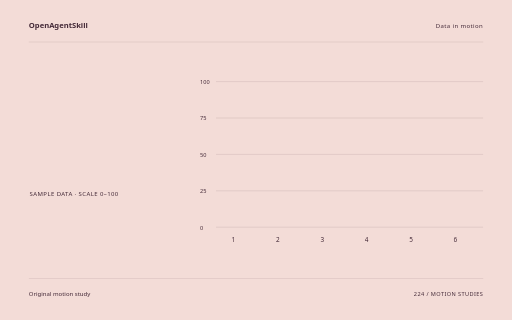
t = 0.00 s
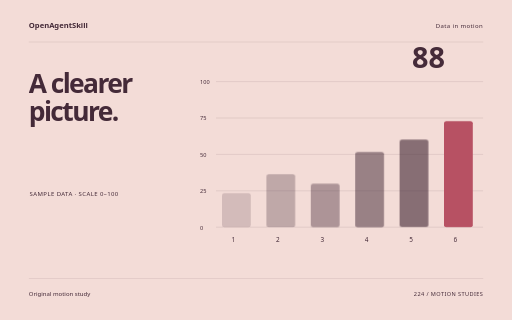
t = 1.78 s
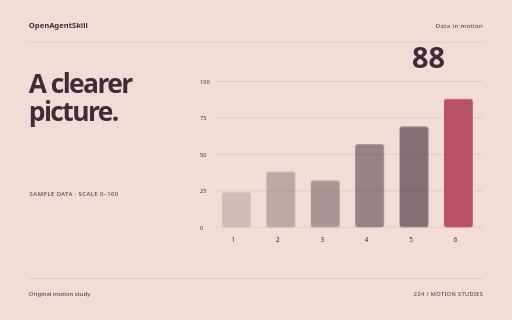
t = 3.58 s
t = 5.34 s: frame unchanged from t = 3.58 s, image omitted
t = 6.04 s: frame unchanged from t = 3.58 s, image omitted
t = 8.90 s: frame unchanged from t = 3.58 s, image omitted

The animated SVG that drew these frames (rendered in a browser with its animation timeline set to each time). Animation: 10 CSS @keyframes rules; one cycle of 8.90 s.

<svg xmlns="http://www.w3.org/2000/svg" width="1280" height="800" viewBox="0 0 1280 800" role="img" aria-labelledby="title"><title id="title">A clearer picture. — original Data in motion sample</title><style>text{font-family:system-ui,sans-serif}g{transform-box:fill-box;transform-origin:center}.rise{animation:rise 8s cubic-bezier(.2,.7,.2,1) 1 both}.float{animation:float 8s ease-in-out 1 both}.spin{animation:spin 8s ease-in-out 1 both}.turn{animation:turn 8s cubic-bezier(.2,.7,.2,1) 1 both}.orbit{animation:orbit 8s ease-in-out 1 both}.grow{transform-origin:center bottom;animation:grow 8s ease 1 both}.draw{animation:draw 8s ease 1 both}.bounce{animation:bounce 8s ease-in-out 1 both}.nod{animation:nod 8s ease-in-out 1 both}.wave{animation:wave 8s ease-in-out 1 both}@keyframes rise{0%{opacity:0;transform:translateY(38px)}13%,87%{opacity:1;transform:translateY(0)}100%{opacity:1;transform:translateY(0)}}@keyframes float{0%{opacity:0;transform:translateY(30px)}5%{opacity:1;transform:translateY(0)}55%{transform:translateY(-18px)}100%{opacity:1;transform:translateY(0)}}@keyframes spin{0%{transform:rotate(-24deg) scale(.8);opacity:0}16%{opacity:1}100%{transform:rotate(80deg) scale(1);opacity:1}}@keyframes turn{0%{transform:rotate(-95deg) scale(.2);opacity:0}23%{transform:rotate(10deg) scale(1.05);opacity:1}45%{transform:rotate(0) scale(1)}75%{transform:rotate(90deg)}100%{transform:rotate(180deg);opacity:1}}@keyframes orbit{0%{opacity:0;transform:scale(.25) rotate(-30deg)}25%{opacity:1;transform:scale(1) rotate(0)}100%{transform:scale(1) rotate(26deg);opacity:1}}@keyframes grow{0%{transform:scaleY(0)}28%,100%{transform:scaleY(1)}}@keyframes draw{0%{stroke-dashoffset:1600}55%,100%{stroke-dashoffset:0}}@keyframes bounce{0%,30%,100%{transform:translateY(0)}42%{transform:translateY(10px) scaleY(.96)}57%{transform:translateY(-42px)}73%{transform:translateY(0)}}@keyframes nod{0%,35%,100%{transform:rotate(0)}48%{transform:rotate(-10deg)}65%{transform:rotate(6deg)}}@keyframes wave{0%{transform:scaleY(.12);opacity:0}16%{opacity:1;transform:scaleY(.7)}32%{transform:scaleY(1)}48%{transform:scaleY(.3)}64%{transform:scaleY(.9)}80%{transform:scaleY(.4)}100%{transform:scaleY(.75);opacity:1}}@media(prefers-reduced-motion:reduce){*{animation:none!important}}</style><rect width="1280" height="800" fill="#F3DCD7"/><text x="72" y="70" font-size="19.00" fill="#442A38" font-weight="600">OpenAgentSkill</text><text x="1208" y="70" font-size="15.00" fill="#442A38" text-anchor="end" letter-spacing="1">Data in motion</text><path d="M72 105L1208 105" fill="none" stroke="#442A38" stroke-opacity=".24" /><g class="rise" style="animation-delay:0s"><text x="72" y="232" font-size="66.00" fill="#442A38" font-weight="600" letter-spacing="-4">A clearer</text></g><g class="rise" style="animation-delay:0.18s"><text x="72" y="302.62" font-size="66.00" fill="#442A38" font-weight="600" letter-spacing="-4">picture.</text></g><text x="74" y="491" font-size="15.00" fill="#442A38" letter-spacing="1">SAMPLE DATA · SCALE 0–100</text><path d="M540 204L1208 204" fill="none" stroke="#442A38" stroke-opacity=".24" /><text x="500" y="210" font-size="14.00" fill="#442A38" >100</text><path d="M540 295L1208 295" fill="none" stroke="#442A38" stroke-opacity=".24" /><text x="500" y="301" font-size="14.00" fill="#442A38" >75</text><path d="M540 386L1208 386" fill="none" stroke="#442A38" stroke-opacity=".24" /><text x="500" y="392" font-size="14.00" fill="#442A38" >50</text><path d="M540 477L1208 477" fill="none" stroke="#442A38" stroke-opacity=".24" /><text x="500" y="483" font-size="14.00" fill="#442A38" >25</text><path d="M540 568L1208 568" fill="none" stroke="#442A38" stroke-opacity=".24" /><text x="500" y="574" font-size="14.00" fill="#442A38" >0</text><g><g class="grow" style="animation-delay:0s"><rect x="555" y="480.64" width="72" height="87.36" rx="6" fill="#442A38" opacity="0.18"/></g><text x="579" y="605" font-size="16.00" fill="#442A38" >1</text></g><g><g class="grow" style="animation-delay:0.12s"><rect x="666" y="429.68" width="72" height="138.32" rx="6" fill="#442A38" opacity="0.29"/></g><text x="690" y="605" font-size="16.00" fill="#442A38" >2</text></g><g><g class="grow" style="animation-delay:0.24s"><rect x="777" y="451.52" width="72" height="116.48" rx="6" fill="#442A38" opacity="0.4"/></g><text x="801" y="605" font-size="16.00" fill="#442A38" >3</text></g><g><g class="grow" style="animation-delay:0.36s"><rect x="888" y="360.52" width="72" height="207.48000000000002" rx="6" fill="#442A38" opacity="0.51"/></g><text x="912" y="605" font-size="16.00" fill="#442A38" >4</text></g><g><g class="grow" style="animation-delay:0.48s"><rect x="999" y="316.84000000000003" width="72" height="251.16" rx="6" fill="#442A38" opacity="0.62"/></g><text x="1023" y="605" font-size="16.00" fill="#442A38" >5</text></g><g><g class="grow" style="animation-delay:0.6s"><rect x="1110" y="247.68" width="72" height="320.32" rx="6" fill="#B75163" opacity="1"/></g><text x="1134" y="605" font-size="16.00" fill="#442A38" >6</text></g><g class="rise" style="animation-delay:0.9s"><text x="1030" y="171" font-size="72.00" fill="#442A38" font-weight="600">88</text></g><path d="M72 696L1208 696" fill="none" stroke="#442A38" stroke-opacity=".24" /><text x="72" y="739" font-size="15.00" fill="#442A38" >Original motion study</text><text x="1208" y="739" font-size="14.00" fill="#442A38" text-anchor="end" letter-spacing="1">224 / MOTION STUDIES</text></svg>
